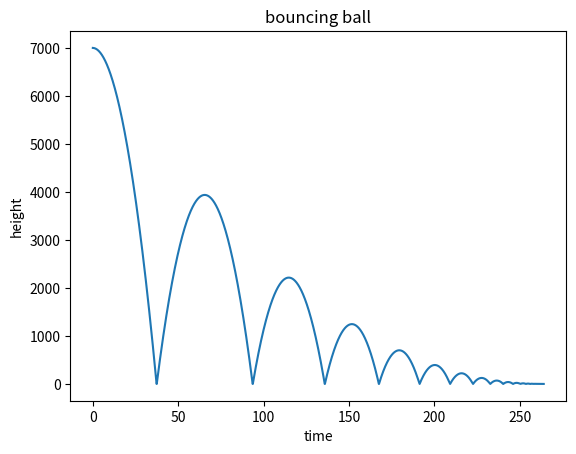

Write the Python code that produced this figure.
import math
import matplotlib.pyplot as plt


h0 = 7000
v0 = 0
v = 0
dt = 0.1
h = h0
g = 10
hmax = h0
hnew = 50
hstop = 0.01
t = 0
t_last = -math.sqrt(2*h/g)
vmax = math.sqrt(2 * hmax * g)
print(t)
vt = v0 + g*t
freefall = True
tau = 0.1
rho = 0.75

H = []
T = []

while(hmax > hstop):
    if(freefall):
        hnew = h + v*dt - 0.5*g*dt*dt
        if(hnew < 0):
            t = t_last + 2*math.sqrt(2*hmax/g)
            freefall = False
            t_last = t + tau
            h = 0
        else:
            t = t + dt
            v = v - g*dt
            h = hnew
    else:
        t = t + tau
        vmax = vmax * rho
        v = vmax
        freefall = True
        h = 0
    hmax = 0.5*vmax*vmax/g
    H.append(h)
    T.append(t)

print("stopped bouncing at t=%.3f\n" % (t))

plt.figure()
plt.plot(T, H)
plt.xlabel('time')
plt.ylabel('height')
plt.title('bouncing ball')
plt.show()
